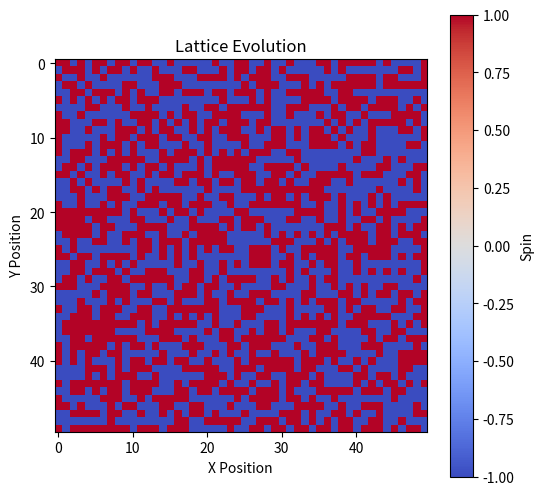
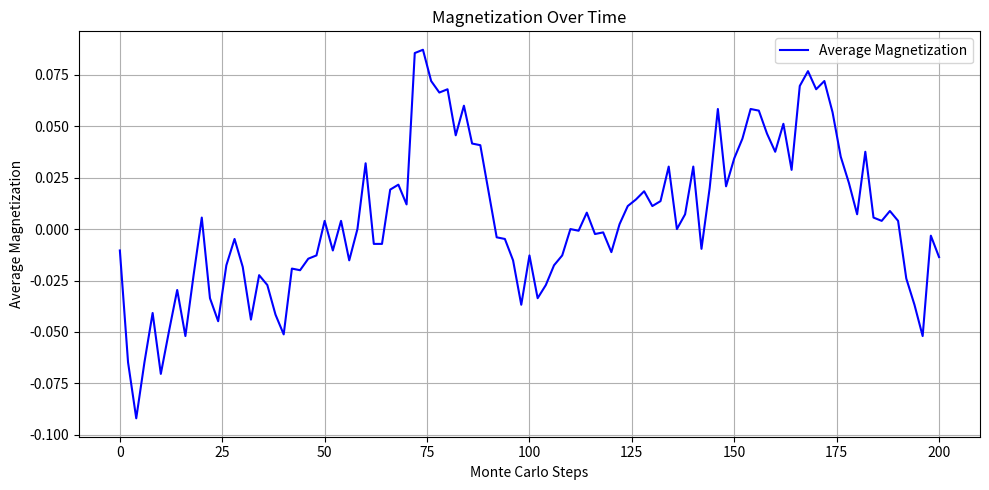

Python code for these plots, in order:
import numpy as np
import matplotlib.pyplot as plt
import matplotlib.animation as animation
from tqdm import tqdm

def calculate_energy_change(lattice, L, i, j, J_b, h_b, J_s, zealot_spin):
    """
    Calculate the energy change that would occur if the spin at (i, j) is flipped.
    """
    # Get the spin at the selected site
    spin = lattice[i, j]
    
    # Calculate the sum of products of the selected site spin with each neighboring spin
    neighbor_sum = (
        spin * lattice[(i + 1) % L, j] +  # Right neighbor
        spin * lattice[(i - 1) % L, j] +  # Left neighbor
        spin * lattice[i, (j + 1) % L] +  # Down neighbor
        spin * lattice[i, (j - 1) % L]    # Up neighbor
    )
    
    # Calculate energy change ΔE
    social_influence = -J_b*neighbor_sum
    internal_field = -h_b*spin
    leader_influence= -J_s*zealot_spin*spin
    return -2*(social_influence+internal_field+leader_influence)

def calculate_energy_change_zealot(zealot_spin, magnetization, L, J_s, h_s):
    """
    Calculate the energy change that would occur if the zealot spin is flipped.
    """

    leader_field = -h_s*zealot_spin
    leader_influence = -J_s*zealot_spin*magnetization 
    return -2*(leader_influence+leader_field)

def metropolis_step(lattice, L, J_b, h_b, h_s, J_s, zealot_spin, lookup_table):
    """
    Perform one Monte Carlo step on the lattice.
    """

    i, j = np.random.randint(0, L), np.random.randint(0, L)
    delta_E = calculate_energy_change(lattice, L, i, j, J_b, h_b, J_s, zealot_spin)
    
    if np.random.rand() < lookup_table.get(delta_E, 0):
        lattice[i, j] *= -1  # Flip the spin
    
def create_lookup_table( temp, k_B, J_b, h_b, h_s, J_s):
    # Define the possible values of ΔE (based on neighbors and fields)
    possible_neighbor_sums = np.array([-4, -2, 0, 2, 4])  # Neighboring spins sum possibilities
    possible_internal_field= np.array([h_b,-h_b,0])
    possible_leader_influence= np.array([J_s,-J_s,0])
    possible_leader_field= np.array([h_s,-h_s,0])

    # Combine the two contributions to calculate all ΔE values
    delta_E_values = []
    for neighbor_sum in possible_neighbor_sums:
        for internal_field in possible_internal_field:
            for leader_influence in possible_leader_influence:
                for leader_field in possible_leader_field:
                    delta_E = -2 * ((J_b*neighbor_sum)+internal_field+leader_influence+leader_field)
                    delta_E_values.append(delta_E)

    # Remove duplicates and sort
    delta_E_values = np.unique(delta_E_values)

    # Precompute exponential values for all ΔE
    lookup_table = {delta_E: np.exp(-delta_E / (k_B * temp)) for delta_E in delta_E_values}

    return lookup_table

def run_simulation_with_snapshots(seed, L, N, temp, k_B, J_b, h_b, h_s, J_s, zealot_spin, num_iterations, number_of_MC_steps, lookup_table):
    np.random.seed(seed)
    lattice = np.random.choice([-1, 1], size=(L, L))
    magnetization_record_interval = number_of_MC_steps * N
    lattice_snapshots = [lattice.copy()]  # Initialize with the starting configuration


    # Preallocate the array for magnetization values
    num_intervals = num_iterations // magnetization_record_interval
    total_recalculations = num_intervals + 1 + (1 if num_iterations % magnetization_record_interval > 0 else 0)
    magnetization_array = np.zeros(total_recalculations, dtype=np.float64)
    magnetization_array[0] = np.sum(lattice)
    recalculation_index = 1

    # Loop over each interval
    for interval in tqdm(range(num_intervals), desc=f"Temp {temp}, Seed {seed}"):
        for step in range(number_of_MC_steps):
            for _ in range(N): 
                metropolis_step(lattice, L, J_b, h_b, h_s, J_s, zealot_spin, lookup_table)

            magnetization = np.sum(lattice)
            delta_E_zealot = calculate_energy_change_zealot(zealot_spin, magnetization, L, J_s, h_s)
            if np.random.rand() < np.exp(-delta_E_zealot / (k_B * temp)):
                zealot_spin *= -1  # Flip the spin
        
        lattice_snapshots.append(lattice.copy())
        magnetization_array[recalculation_index] = magnetization
        recalculation_index += 1
        

    # Handle any remaining steps if num_iterations is not an exact multiple of recalculation_interval
    remaining_steps = num_iterations % magnetization_record_interval
    if remaining_steps > 0:
        full_zealot_updates = remaining_steps // N
        extra_steps = remaining_steps % N

        for _ in range(full_zealot_updates):  # Full zealot updates
            for _ in range(N):
                metropolis_step(lattice, L, J_b, h_b, h_s, J_s, zealot_spin, lookup_table, magnetization)

            # Update zealot spin every L^2 steps
            magnetization = np.sum(lattice)
            delta_E_zealot = calculate_energy_change_zealot(zealot_spin, magnetization, L, J_s, h_s)
            if np.random.rand() < np.exp(-delta_E_zealot / (k_B * temp)):
                zealot_spin *= -1

        # Handle any remaining steps without a zealot recalculation
        for _ in range(extra_steps):
            metropolis_step(lattice, L, J_b, h_b, h_s, J_s, zealot_spin, lookup_table, magnetization)

        lattice_snapshots.append(lattice.copy())
        magnetization = np.sum(lattice)
        magnetization_array[recalculation_index] = magnetization
                   
    return magnetization_array/N, lattice_snapshots


# Parameters
L = 50
N = L**2
zealot_spin = 1
k_B = 1
num_iterations = N*200  # Total number of iterations
J_b = 1.0/4
J_s = 1.00
h_b = -1.0
h_s = N
number_of_MC_steps = 2
seed = 10
temp = 0.5

# Run the simulation
lookup_table = create_lookup_table(temp, k_B, J_b, h_b, h_s, J_s,)
magnetization, lattice_snapshots = run_simulation_with_snapshots(seed, L, N, temp, k_B, J_b, h_b, h_s, J_s, zealot_spin, num_iterations, number_of_MC_steps, lookup_table)



# Set up the figure for animation
fig, ax = plt.subplots(figsize=(6, 6))
im = ax.imshow(lattice_snapshots[0], cmap="coolwarm", interpolation="nearest")
ax.set_title("Lattice Evolution")
ax.set_xlabel("X Position")
ax.set_ylabel("Y Position")
plt.colorbar(im, label="Spin")

# Update function for animation
def update(frame):
    im.set_array(lattice_snapshots[frame])
    return [im]

# Create the animation
ani = animation.FuncAnimation(
    fig, update, frames=len(lattice_snapshots), blit=True, interval=50, repeat=False
)

# Display the animation
plt.show()



time_steps = np.arange(len(magnetization)) * number_of_MC_steps

plt.figure(figsize=(10, 5))
plt.plot(time_steps, magnetization, label="Average Magnetization", color="b")
plt.xlabel("Monte Carlo Steps")
plt.ylabel("Average Magnetization")
plt.title("Magnetization Over Time")
plt.grid(True)
plt.legend()
plt.tight_layout()
plt.show()
